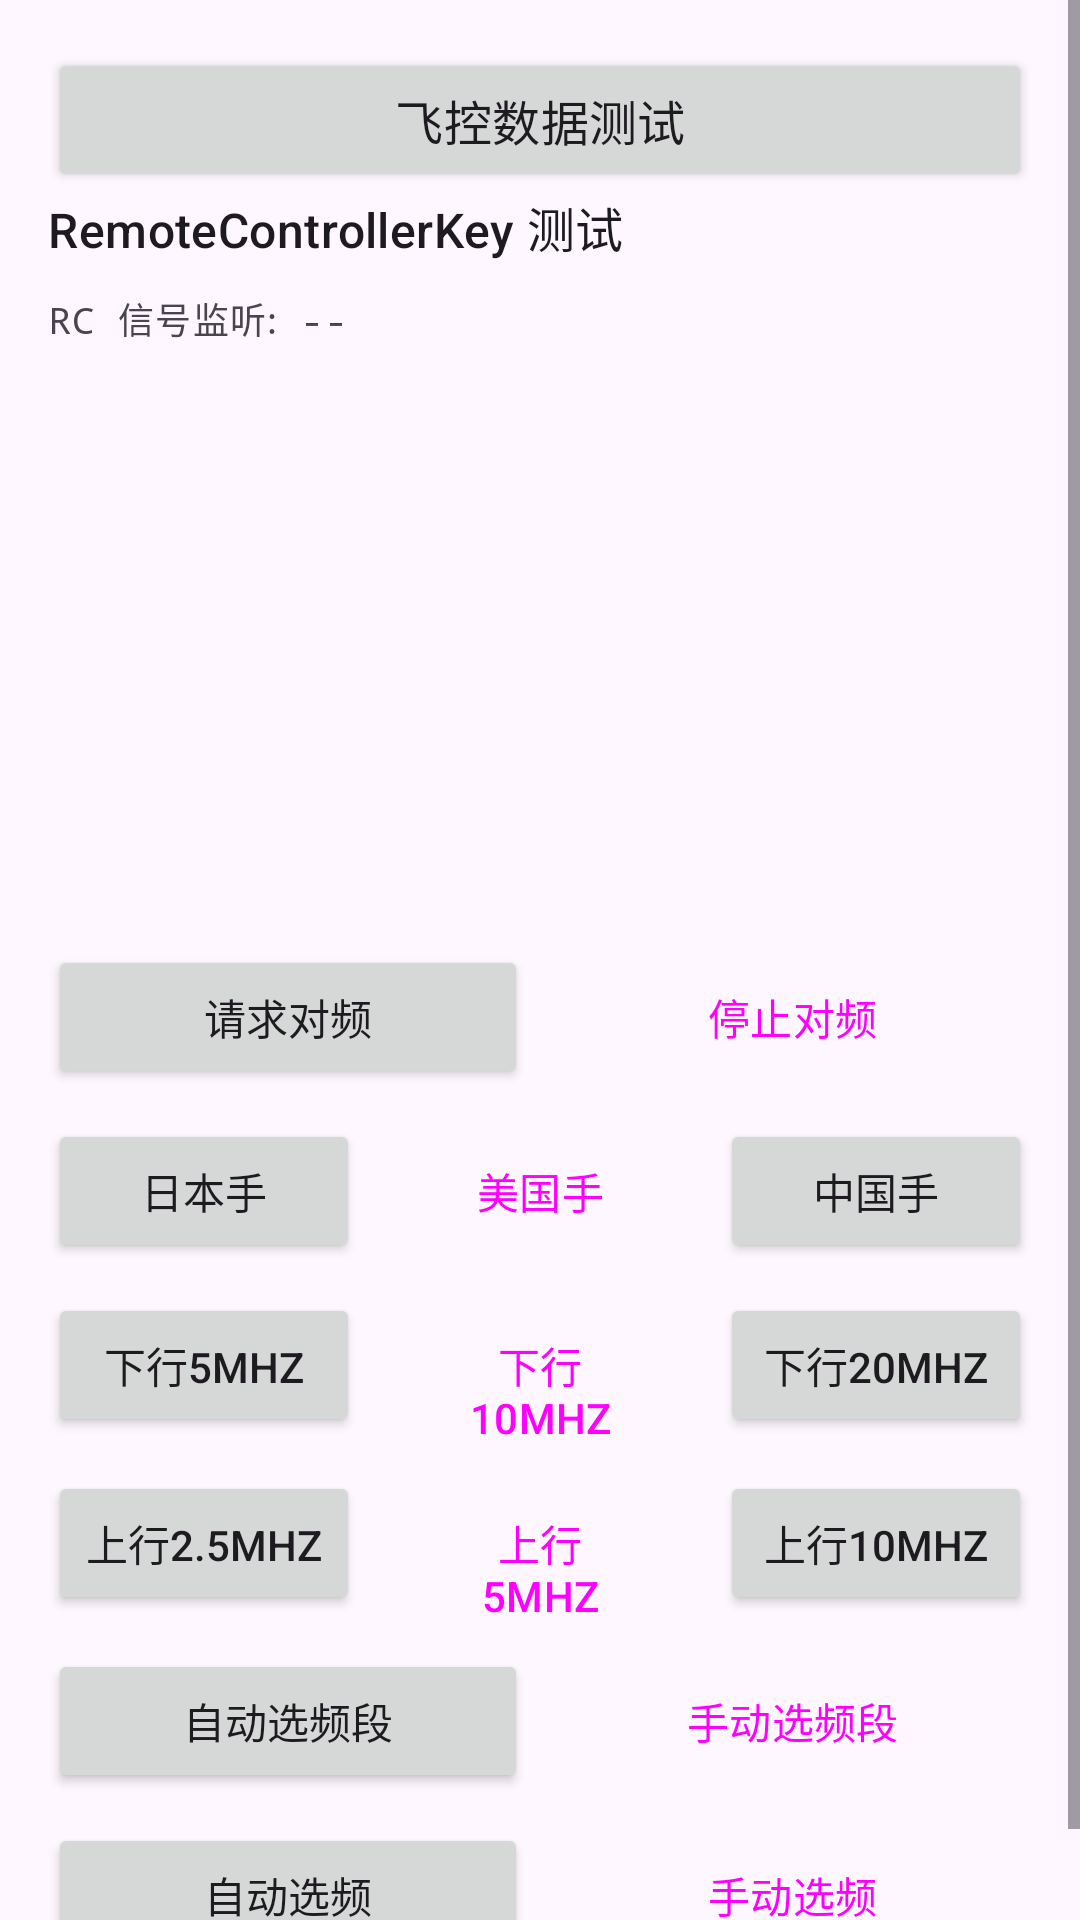

Produce the Android XML layout that renders to this screen, including the resource entries it uses.
<!-- AndroidManifest.xml: application theme Theme.RCSample -->
<!-- res/layout/activity_main.xml -->
<?xml version="1.0" encoding="utf-8"?>
<ScrollView xmlns:android="http://schemas.android.com/apk/res/android"
    android:layout_width="match_parent"
    android:layout_height="match_parent"
    android:fillViewport="true">

    <LinearLayout
        android:layout_width="match_parent"
        android:layout_height="wrap_content"
        android:orientation="vertical"
        android:padding="16dp">
        <Button
            android:id="@+id/tvrcdata"
            android:layout_width="match_parent"
            android:layout_height="wrap_content"
            android:text="飞控数据测试"
            android:textAppearance="?attr/textAppearanceTitleMedium" />
        <TextView
            android:id="@+id/tvTitle"
            android:layout_width="match_parent"
            android:layout_height="wrap_content"
            android:text="@string/rc_test_title"
            android:textAppearance="?attr/textAppearanceTitleMedium" />

        <TextView
            android:id="@+id/tvSignalListen"
            android:layout_width="match_parent"
            android:layout_height="wrap_content"
            android:layout_marginTop="10dp"
            android:fontFamily="monospace"
            android:text="@string/rc_test_signal_listen_default"
            android:textAppearance="?attr/textAppearanceBodySmall" />

        <TextView
            android:id="@+id/version"
            android:layout_width="match_parent"
            android:layout_height="wrap_content"/>

        <TextView
            android:id="@+id/mode"
            android:layout_width="match_parent"
            android:layout_height="wrap_content"/>

        <TextView
            android:id="@+id/pair_status"
            android:layout_width="match_parent"
            android:layout_height="wrap_content"/>

        <TextView
            android:id="@+id/rssi"
            android:layout_width="match_parent"
            android:layout_height="wrap_content"/>

        <TextView
            android:id="@+id/band_select_mode"
            android:layout_width="match_parent"
            android:layout_height="wrap_content"/>


        <TextView
            android:id="@+id/current_band"
            android:layout_width="match_parent"
            android:layout_height="wrap_content"/>

        <TextView
            android:id="@+id/point_select_mode"
            android:layout_width="match_parent"
            android:layout_height="wrap_content"/>


        <TextView
            android:id="@+id/current_point"
            android:layout_width="match_parent"
            android:layout_height="wrap_content"/>

        <TextView
            android:id="@+id/band_width"
            android:layout_width="match_parent"
            android:layout_height="wrap_content"/>

        <TextView
            android:id="@+id/tx_band_width"
            android:layout_width="match_parent"
            android:layout_height="wrap_content"/>

        <LinearLayout
            android:layout_width="match_parent"
            android:layout_height="wrap_content"
            android:layout_marginTop="10dp"
            android:orientation="horizontal">

            <Button
                android:id="@+id/btnRequestPairing"
                android:layout_width="0dp"
                android:layout_height="wrap_content"
                android:layout_weight="1"
                android:text="@string/rc_test_request_pairing" />

            <Button
                android:id="@+id/btnStopPairing"
                style="@style/Widget.Material3.Button.TonalButton"
                android:layout_width="0dp"
                android:layout_height="wrap_content"
                android:layout_marginStart="8dp"
                android:layout_weight="1"
                android:text="@string/rc_test_stop_pairing" />
        </LinearLayout>


        <LinearLayout
            android:layout_width="match_parent"
            android:layout_height="wrap_content"
            android:layout_marginTop="10dp"
            android:orientation="horizontal">

            <Button
                android:id="@+id/btnJP"
                android:layout_width="0dp"
                android:layout_height="wrap_content"
                android:layout_weight="1"
                android:text="日本手" />

            <Button
                android:id="@+id/btnUS"
                style="@style/Widget.Material3.Button.TonalButton"
                android:layout_width="0dp"
                android:layout_height="wrap_content"
                android:layout_marginStart="8dp"
                android:layout_weight="1"
                android:text="美国手" />
            <Button
                android:id="@+id/btnCN"
                android:layout_width="0dp"
                android:layout_height="wrap_content"
                android:layout_marginStart="8dp"
                android:layout_weight="1"
                android:text="中国手" />
        </LinearLayout>

        <LinearLayout
            android:layout_width="match_parent"
            android:layout_height="wrap_content"
            android:layout_marginTop="10dp"
            android:orientation="horizontal">

            <Button
                android:id="@+id/btnRX5"
                android:layout_width="0dp"
                android:layout_height="wrap_content"
                android:layout_weight="1"
                android:text="下行5MHZ" />

            <Button
                android:id="@+id/btnRX10"
                style="@style/Widget.Material3.Button.TonalButton"
                android:layout_width="0dp"
                android:layout_height="wrap_content"
                android:layout_marginStart="8dp"
                android:layout_weight="1"
                android:text="下行10MHZ" />
            <Button
                android:id="@+id/btnRX20"
                android:layout_width="0dp"
                android:layout_height="wrap_content"
                android:layout_marginStart="8dp"
                android:layout_weight="1"
                android:text="下行20MHZ" />
        </LinearLayout>

        <LinearLayout
            android:layout_width="match_parent"
            android:layout_height="wrap_content"
            android:layout_marginTop="10dp"
            android:orientation="horizontal">

            <Button
                android:id="@+id/btnTX2_5"
                android:layout_width="0dp"
                android:layout_height="wrap_content"
                android:layout_weight="1"
                android:text="上行2.5MHZ" />

            <Button
                android:id="@+id/btnTX5"
                style="@style/Widget.Material3.Button.TonalButton"
                android:layout_width="0dp"
                android:layout_height="wrap_content"
                android:layout_marginStart="8dp"
                android:layout_weight="1"
                android:text="上行5MHZ" />
            <Button
                android:id="@+id/btnTX10"
                android:layout_width="0dp"
                android:layout_height="wrap_content"
                android:layout_marginStart="8dp"
                android:layout_weight="1"
                android:text="上行10MHZ" />
        </LinearLayout>


        <LinearLayout
            android:layout_width="match_parent"
            android:layout_height="wrap_content"
            android:layout_marginTop="10dp"
            android:orientation="horizontal">



            <Button
                android:id="@+id/btnAutoSetBand"
                android:layout_width="0dp"
                android:layout_height="wrap_content"
                android:layout_weight="1"
                android:text="自动选频段" />

            <Button
                android:id="@+id/btnManualSetBand"
                style="@style/Widget.Material3.Button.TonalButton"
                android:layout_width="0dp"
                android:layout_height="wrap_content"
                android:layout_marginStart="8dp"
                android:layout_weight="1"
                android:text="手动选频段" />
        </LinearLayout>

        <LinearLayout
            android:visibility="gone"
            android:id="@+id/group_band"
            android:layout_width="match_parent"
            android:layout_height="wrap_content"
            android:layout_marginTop="10dp"
            android:orientation="horizontal">

            <Button
                android:id="@+id/btnSetBand24"
                android:layout_width="0dp"
                android:layout_height="wrap_content"
                android:layout_weight="1"
                android:text="@string/rc_test_set_band_24" />

            <Button
                android:id="@+id/btnSetBand58"
                style="@style/Widget.Material3.Button.TonalButton"
                android:layout_width="0dp"
                android:layout_height="wrap_content"
                android:layout_marginStart="8dp"
                android:layout_weight="1"
                android:text="@string/rc_test_set_band_58" />
        </LinearLayout>

        <LinearLayout
            android:layout_width="match_parent"
            android:layout_height="wrap_content"
            android:layout_marginTop="10dp"
            android:orientation="horizontal">

            <Button
                android:id="@+id/btnSetChannelAuto"
                android:layout_width="0dp"
                android:layout_height="wrap_content"
                android:layout_weight="1"
                android:text="@string/rc_test_channel_auto" />

            <Button
                android:id="@+id/btnSetChannelManual"
                style="@style/Widget.Material3.Button.TonalButton"
                android:layout_width="0dp"
                android:layout_height="wrap_content"
                android:layout_marginStart="8dp"
                android:layout_weight="1"
                android:text="@string/rc_test_channel_manual" />
        </LinearLayout>

        <androidx.appcompat.widget.AppCompatSpinner
            android:visibility="gone"
            android:id="@+id/freq_point_range"
            android:layout_width="match_parent"
            android:layout_height="wrap_content"/>
    </LinearLayout>
</ScrollView>
<!-- resources referenced by this layout -->
<resources>
  <string name="rc_test_channel_auto">自动选频</string>
  <string name="rc_test_channel_manual">手动选频</string>
  <string name="rc_test_request_pairing">请求对频</string>
  <string name="rc_test_set_band_24">设频段 2.4G</string>
  <string name="rc_test_set_band_58">设频段 5.8G</string>
  <string name="rc_test_signal_listen_default">RC 信号监听: --</string>
  <string name="rc_test_stop_pairing">停止对频</string>
  <string name="rc_test_title">RemoteControllerKey 测试</string>
  <style name="Theme.RCSample" parent="Base.Theme.RCSample" />
  <style name="Base.Theme.RCSample" parent="Theme.Material3.DayNight.NoActionBar">
          
          
      </style>
</resources>
